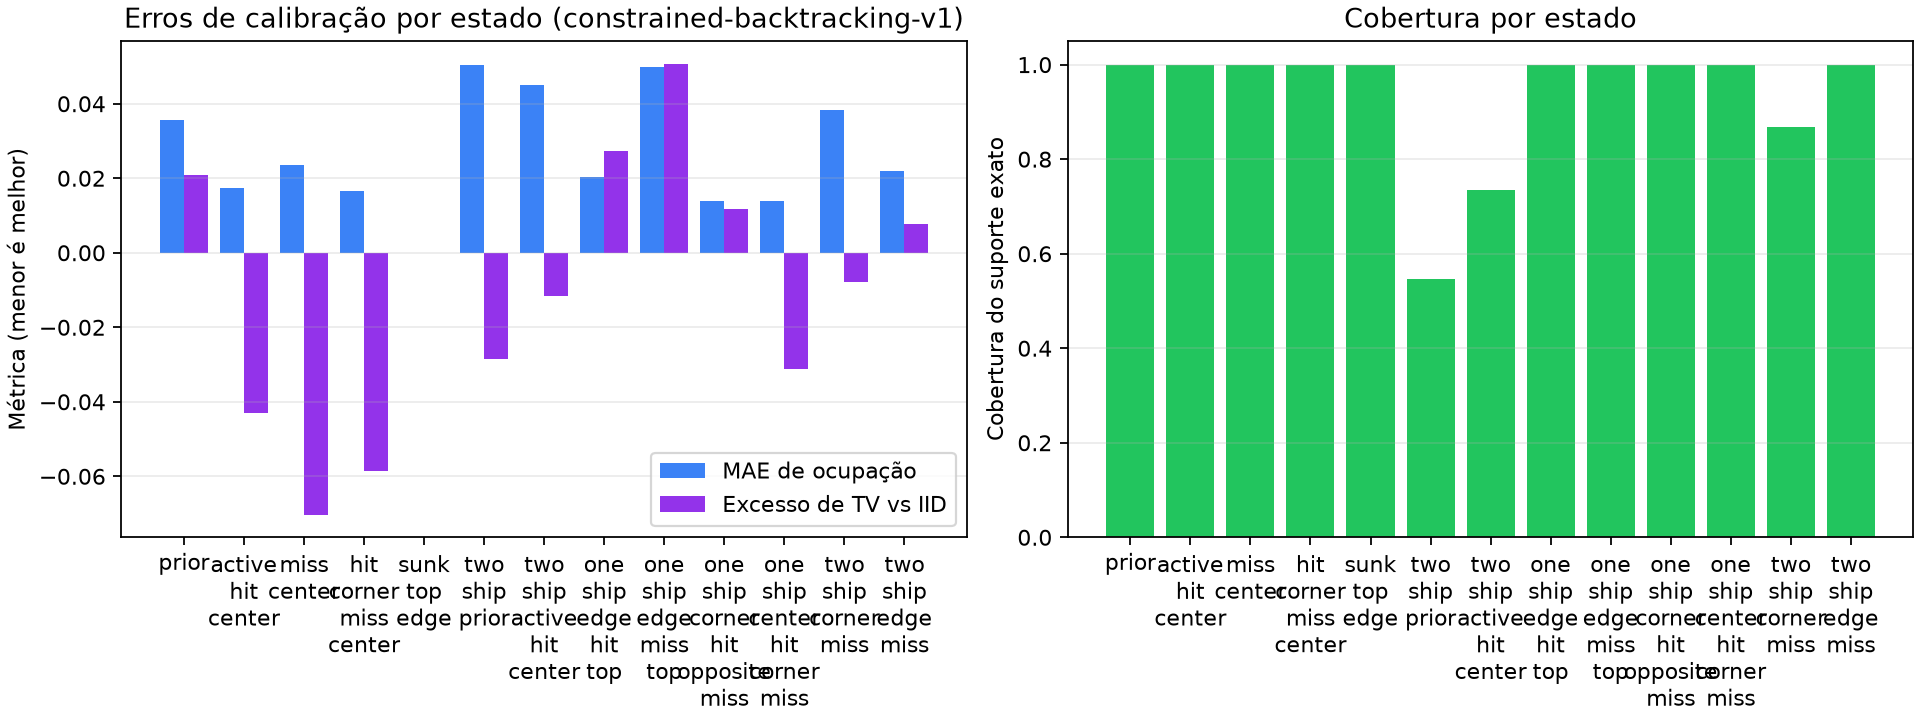

The table this chart was drawn from, first rows:
case, exact_fleet_count, sample_count, repetitions, occupancy_mae, occupancy_rmse, fleet_tv, fleet_tv_excess_iid, support_coverage, unexpected_mass, backtracks
prior, 12, 64, 4, 0.03559, 0.04445, 0.1719, 0.02083, 1.0, 0.0, 0.0
active-hit-center, 4, 64, 4, 0.01736, 0.02897, 0.07812, -0.04297, 1.0, 0.0, 0.0
miss-center, 8, 64, 4, 0.02344, 0.02923, 0.07812, -0.07031, 1.0, 0.0, 0.0
hit-corner-miss-center, 2, 64, 4, 0.01649, 0.03499, 0.07422, -0.05859, 1.0, 0.0, 0.0
sunk-top-edge, 1, 64, 4, 0.0, 0.0, 0.0, 0.0, 1.0, 0.0, 0.0
two-ship-prior, 88, 64, 4, 0.05035, 0.06284, 0.4545, -0.02841, 0.5455, 0.0, 0.0
two-ship-active-hit-center, 48, 64, 4, 0.04514, 0.06064, 0.3555, -0.01172, 0.7344, 0.0, 0.0
one-ship-edge-hit-top, 3, 64, 4, 0.02025, 0.03866, 0.09115, 0.02734, 1.0, 0.0, 0.0
one-ship-edge-miss-top, 9, 64, 4, 0.04996, 0.06251, 0.1897, 0.05078, 1.0, 0.0, 0.0
one-ship-corner-hit-opposite-miss, 2, 64, 4, 0.01389, 0.02946, 0.0625, 0.01172, 1.0, 0.0, 0.0
one-ship-center-hit-corner-miss, 4, 64, 4, 0.01389, 0.02494, 0.0625, -0.03125, 1.0, 0.0, 0.0
two-ship-corner-miss, 32, 64, 4, 0.03819, 0.05365, 0.2812, -0.007812, 0.8672, 0.0, 0.0
two-ship-edge-miss, 14, 64, 4, 0.02207, 0.04173, 0.1964, 0.007812, 1.0, 0.0, 0.0
